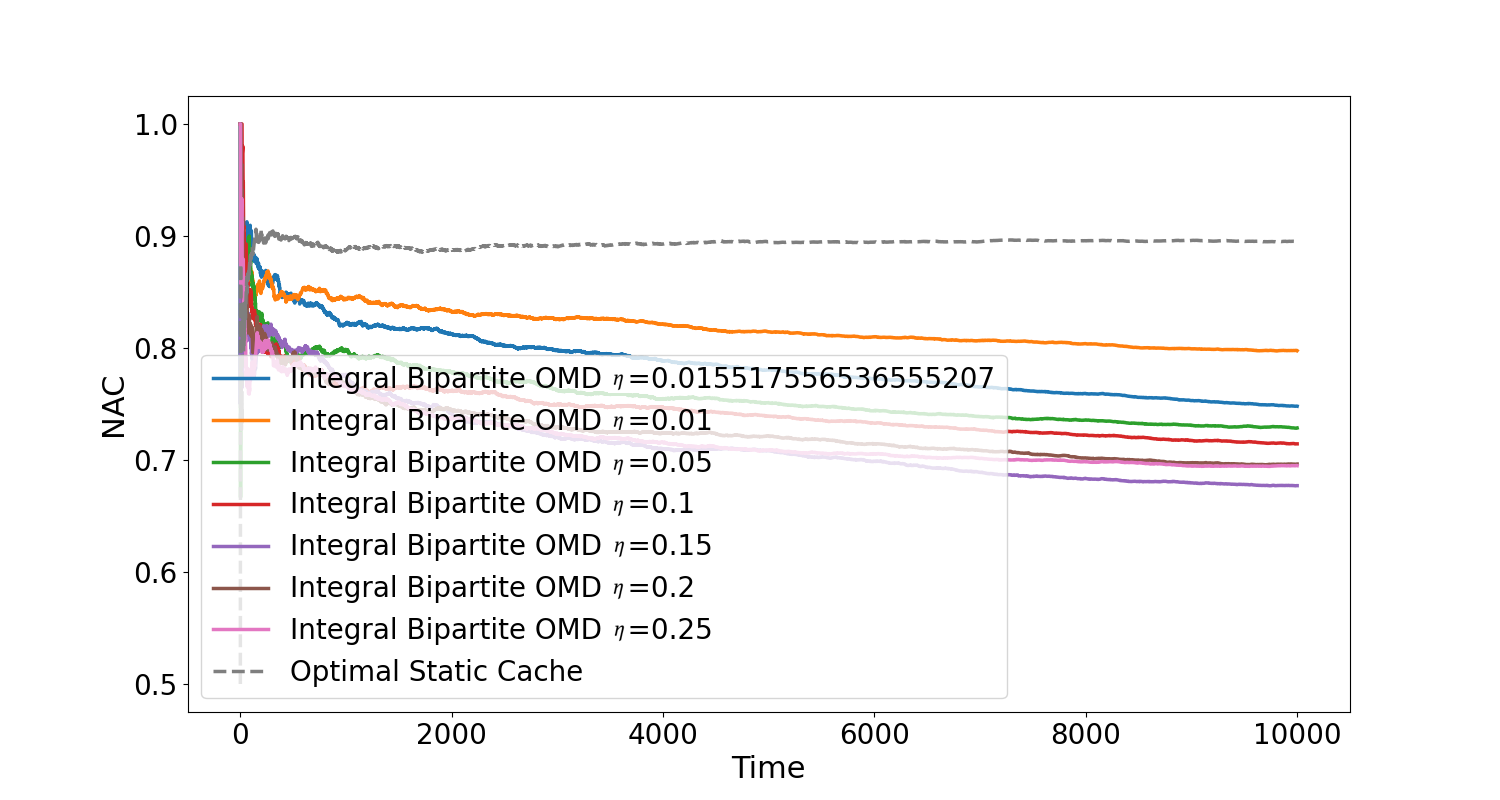

Values plotted in this chart, from the file beside it:
, Integral Bipartite OMD 𝜂=0.0155175565365…, Integral Bipartite OMD 𝜂=0.01, Integral Bipartite OMD 𝜂=0.05, Integral Bipartite OMD 𝜂=0.1, Integral Bipartite OMD 𝜂=0.15, Integral Bipartite OMD 𝜂=0.2, Integral Bipartite OMD 𝜂=0.25, Optimal Static Cache
0, 1.0, 1.0, 1.0, 1.0, 1.0, 1.0, 1.0, 0.5
1, 0.75, 1.0, 0.75, 1.0, 0.75, 1.0, 1.0, 0.75
2, 0.8333, 1.0, 0.6667, 1.0, 0.8333, 1.0, 1.0, 0.8333
3, 0.875, 0.875, 0.75, 1.0, 0.875, 1.0, 0.875, 0.875
4, 0.9, 0.9, 0.8, 1.0, 0.9, 1.0, 0.9, 0.8
5, 0.9167, 0.9167, 0.8333, 1.0, 0.9167, 1.0, 0.9167, 0.8333
6, 0.8571, 0.8571, 0.8571, 1.0, 0.8571, 1.0, 0.8571, 0.7857
7, 0.875, 0.875, 0.875, 1.0, 0.875, 1.0, 0.875, 0.75
8, 0.8889, 0.8889, 0.8889, 1.0, 0.8889, 0.9444, 0.8889, 0.7778
9, 0.9, 0.9, 0.85, 1.0, 0.9, 0.95, 0.9, 0.75
10, 0.8636, 0.9091, 0.8636, 1.0, 0.8636, 0.9545, 0.9091, 0.7273
11, 0.8333, 0.9167, 0.875, 1.0, 0.8333, 0.9583, 0.9167, 0.75
12, 0.8077, 0.9231, 0.8846, 1.0, 0.8077, 0.9615, 0.9231, 0.7308
13, 0.7857, 0.9286, 0.8929, 1.0, 0.7857, 0.9643, 0.9286, 0.75
14, 0.8, 0.9333, 0.9, 1.0, 0.8, 0.9333, 0.9333, 0.7333
15, 0.8125, 0.9375, 0.9062, 1.0, 0.7812, 0.9375, 0.9062, 0.75
16, 0.8235, 0.9412, 0.8824, 1.0, 0.7647, 0.9412, 0.9118, 0.7647
17, 0.8333, 0.9444, 0.8889, 0.9722, 0.7778, 0.9167, 0.8889, 0.7778
18, 0.8421, 0.9211, 0.8684, 0.9737, 0.7895, 0.9211, 0.8684, 0.7895
19, 0.85, 0.9, 0.875, 0.975, 0.8, 0.925, 0.875, 0.8
20, 0.8571, 0.881, 0.881, 0.9762, 0.8095, 0.9286, 0.8571, 0.8095
21, 0.8636, 0.8864, 0.8864, 0.9773, 0.8182, 0.9091, 0.8636, 0.8182
22, 0.8478, 0.8913, 0.8913, 0.9783, 0.8043, 0.913, 0.8696, 0.8043
23, 0.8333, 0.8958, 0.8958, 0.9792, 0.7917, 0.9167, 0.8542, 0.8125
24, 0.84, 0.9, 0.9, 0.98, 0.8, 0.9, 0.86, 0.82
25, 0.8462, 0.8846, 0.9038, 0.9615, 0.8077, 0.8846, 0.8654, 0.8269
26, 0.8519, 0.8889, 0.8889, 0.9444, 0.8148, 0.8704, 0.8704, 0.8333
27, 0.8571, 0.8929, 0.8571, 0.9464, 0.8036, 0.8571, 0.875, 0.8393
28, 0.8621, 0.8966, 0.8621, 0.9483, 0.8103, 0.8621, 0.8793, 0.8276
29, 0.85, 0.9, 0.8667, 0.9333, 0.8167, 0.85, 0.8667, 0.8167
30, 0.8548, 0.9032, 0.871, 0.9194, 0.8065, 0.8387, 0.8548, 0.8065
31, 0.8594, 0.9062, 0.875, 0.9062, 0.8125, 0.8281, 0.8594, 0.7969
32, 0.8636, 0.8788, 0.8788, 0.9091, 0.803, 0.8333, 0.8636, 0.803
33, 0.8676, 0.8824, 0.8676, 0.8971, 0.7941, 0.8382, 0.8529, 0.8088
34, 0.8714, 0.8857, 0.8571, 0.9, 0.8, 0.8429, 0.8429, 0.8143
35, 0.875, 0.8611, 0.8611, 0.9028, 0.8056, 0.8472, 0.8333, 0.8194
36, 0.8784, 0.8649, 0.8649, 0.8919, 0.8108, 0.8378, 0.8378, 0.8108
37, 0.8816, 0.8684, 0.8684, 0.8947, 0.8158, 0.8421, 0.8421, 0.8158
38, 0.8846, 0.8718, 0.8718, 0.8846, 0.8205, 0.8462, 0.8333, 0.8077
39, 0.8875, 0.875, 0.875, 0.8875, 0.8125, 0.8375, 0.825, 0.8125
40, 0.8902, 0.8537, 0.878, 0.8902, 0.8171, 0.8415, 0.8171, 0.8171
41, 0.881, 0.8571, 0.881, 0.881, 0.8214, 0.8333, 0.8214, 0.8214
42, 0.8837, 0.8605, 0.8837, 0.8837, 0.8256, 0.8372, 0.8256, 0.8256
43, 0.8864, 0.8523, 0.8864, 0.8864, 0.8182, 0.8409, 0.8295, 0.8295
44, 0.8889, 0.8556, 0.8889, 0.8889, 0.8111, 0.8444, 0.8222, 0.8333
45, 0.8913, 0.8587, 0.8804, 0.8913, 0.8043, 0.8478, 0.8152, 0.837
46, 0.8936, 0.8617, 0.883, 0.883, 0.8085, 0.8404, 0.8085, 0.8404
47, 0.8958, 0.8646, 0.8854, 0.8854, 0.8125, 0.8438, 0.8125, 0.8333
48, 0.898, 0.8673, 0.8878, 0.8776, 0.8163, 0.8469, 0.8061, 0.8265
49, 0.9, 0.87, 0.88, 0.88, 0.82, 0.85, 0.81, 0.83
50, 0.902, 0.8725, 0.8725, 0.8824, 0.8137, 0.8529, 0.8039, 0.8333
51, 0.9038, 0.875, 0.8654, 0.8846, 0.8173, 0.8558, 0.7981, 0.8365
52, 0.8962, 0.8774, 0.8679, 0.8868, 0.8208, 0.8585, 0.783, 0.8396
53, 0.8981, 0.8796, 0.8704, 0.8889, 0.8056, 0.8611, 0.787, 0.8426
54, 0.9, 0.8818, 0.8727, 0.8909, 0.8091, 0.8545, 0.7909, 0.8455
55, 0.9018, 0.8839, 0.875, 0.8929, 0.8125, 0.8571, 0.7768, 0.8482
56, 0.9035, 0.886, 0.8772, 0.886, 0.8158, 0.8596, 0.7719, 0.8509
57, 0.9052, 0.8793, 0.8793, 0.8793, 0.8103, 0.8534, 0.7759, 0.8534
58, 0.9068, 0.8814, 0.8729, 0.8729, 0.8136, 0.8475, 0.7797, 0.8559
59, 0.9083, 0.8833, 0.8667, 0.875, 0.8167, 0.85, 0.775, 0.8583
... 9,940 more rows
